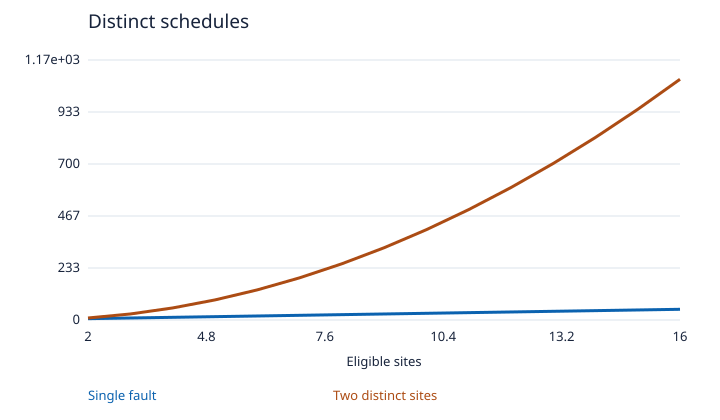

The file beside this chart, header and first rows:
Eligible sites, Single fault, Two distinct sites
2, 6, 9.0
3, 9, 27.0
4, 12, 54.0
5, 15, 90.0
6, 18, 135.0
7, 21, 189.0
8, 24, 252.0
9, 27, 324.0
10, 30, 405.0
11, 33, 495.0
12, 36, 594.0
13, 39, 702.0
14, 42, 819.0
15, 45, 945.0
16, 48, 1080
